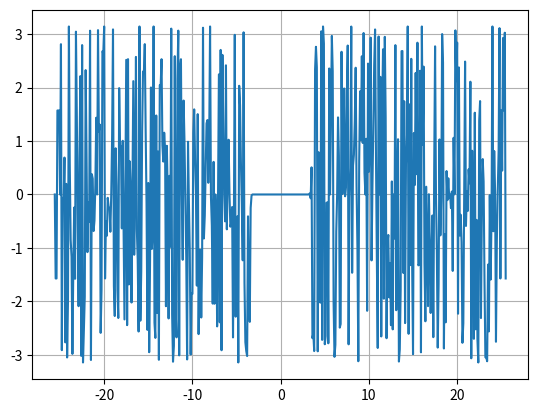
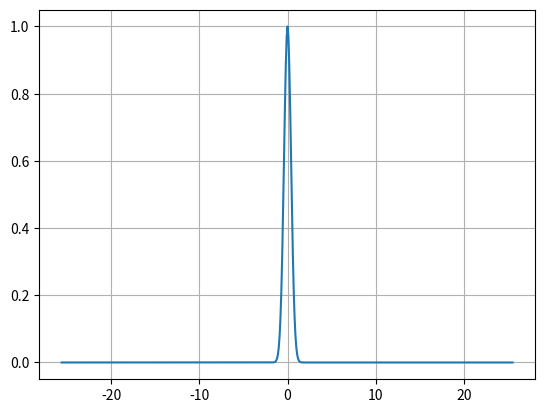

Generate these figures, in order, with matplotlib:
from typing import List
import numpy as np
import matplotlib.pyplot as plt


def gauss_beam(x):
    return np.exp(-np.pi * (x**2))


def custom_func(x: float):
    # if abs(x) > 0.5:
    #     return 0
    # return (x - 1) / 4
    if x > 3 or x < -1:
        return 0
    return 1


def custom_func_fourier(x: float, xi: float):
    # return (2 * np.sqrt(2 / np.pi) * np.sin(xi) * np.cos(xi) * (np.cos(xi) + 1j * np.sin(xi))) / xi
    # return np.exp(-2*np.pi*1j*xi) * np.sin(4 * np.pi * xi) / np.pi * xi
    
    flags = np.abs(xi) < 1e-6
    around_zero = 4 * 1j 
    others = -1/(2 * np.pi * xi) * (np.exp(-6 * np.pi * x * 1j * xi) - (np.exp(2 * np.pi * x * 1j * xi)))

    return others * (1-flags) + around_zero * flags


def fourier_builitn(f, step: float, xs: List[float]) -> List[float]:
    fs = list(map(lambda x: f(x), xs))
    fs = np.fft.fftshift(fs)
    fourier = list(map(lambda x: x * step, np.fft.fft(fs)))
    return np.fft.fftshift(fourier)


def fourier_exp(u: float, x: float) -> float:
    return np.exp(-2 * np.pi * 1j * u * x)


def fourier_calc(f, step: float, xs: [float],
                 us: List[float]) -> List[float]:
    fourier = []
    for u in us:
        newx = 0
        for x in xs:
            newx += f(x) * fourier_exp(u, x)
        newx *= step
        fourier.append(newx)
    return fourier


def plot_calculus(f, a: float, b: float, step_count: int, fig_name):
    step_src = abs(b - a) / step_count
    c = step_count / (2 * abs(b - a))
    step = (2 * abs(c)) / step_count
    us = np.arange(-c, c, step)
    xs = np.arange(a, b, step_src)
    fourier = fourier_calc(f, step_src, xs, us)
    phase = np.angle(fourier)
    amplitude = np.abs(fourier)
    #print(f"Calculus => {fourier[:4]}")
    plt.figure(f"Phase {fig_name}")
    plt.plot(us, phase)
    plt.grid()
    plt.figure(f"Amplitude {fig_name}")
    plt.plot(us, amplitude)
    plt.grid()


def plot_fft(f, a: float, b: float, step_count: int, fig_name):
    step_src = (b - a) / step_count
    c = step_count / (2 * (abs(a) + abs(b)))
    step = (2 * abs(c)) / step_count
    #  step = (abs(a) + abs(b)) / step_count
    xs = np.arange(a, b, step_src)
    nxs = np.arange(-c, c, step)
    fourier = fourier_builitn(f, step_src, xs)
    phase = np.angle(fourier)
    amplitude = np.abs(fourier)
    plt.figure(f"Phase {fig_name}")
    plt.plot(nxs, phase)
    plt.grid()
    plt.figure(f"Amplitude {fig_name}")
    plt.plot(nxs, amplitude)
    plt.grid()


def plot_complex_function(f, a, b, step_count, fig_name):
    c = step_count / (2 * (abs(a) + abs(b)))
    step = (2 * abs(c)) / step_count
    nxs = np.arange(-c, c, step)
    us = np.arange(-c, c, step)
    ys = f(nxs, us)
    amplitude = np.abs(ys)
    phase = np.angle(ys)
    plt.figure(f"Phase {fig_name}")
    plt.plot(nxs, phase)
    plt.grid()
    plt.figure(f"Amplitude {fig_name}")
    plt.plot(nxs, amplitude)
    plt.grid()


if __name__ == "__main__":
    plot_fft(gauss_beam, -5, 5, 512, "gauss")
    #plot_calculus(gauss_beam, -5, 5, 512, "gauss")
    #plot_fft(custom_func, -5, 5, 512, "custom")
    #plot_calculus(custom_func, -5, 5, 512, "custom")
    #plot_complex_function(custom_func_fourier, -5, 5, 512, "custom")
    #plot_complex_function(gauss_beam, -5, 5, 512, "gauss")
    plt.show()
